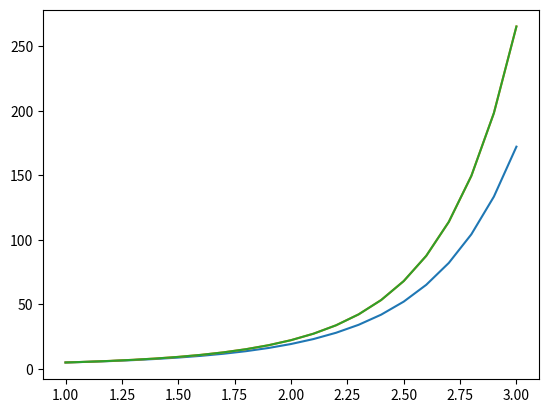

Write the Python code that produced this figure.
import matplotlib.pyplot as plt

# defining given values
def diffEqn(x, y):
    return x * y
h = 0.1

# storing x-coordinates
xco = []
for i in range(21):
    xco.append(round(1 + (i * 0.1), 1))

# euler's method
eulY = [0] * 21
eulY[0] = 5
for i in range(1, 21):
    eulY[i] = eulY[i - 1] + h * diffEqn(xco[i - 1], eulY[i - 1])

# improved euler's method
impEulY = [0] * 21
impEulY[0] = 5
for i in range(1, 21):
    impEulY[i] = impEulY[i - 1] + ((h / 2) * (diffEqn(xco[i - 1], impEulY[i - 1]) + diffEqn(xco[i - 1] + h, impEulY[i - 1] + (h * diffEqn(xco[i - 1], impEulY[i - 1])))))

# RK-2 method
rk2 = [0] * 21
rk2[0] = 5
for i in range(1, 21):
    k1 = h * diffEqn(xco[i - 1], rk2[i - 1])
    k2 = h * diffEqn(xco[i - 1] + h, rk2[i - 1] + k1)
    rk2[i] = rk2[i - 1] + ((k1 + k2) / 2)

# plotting graph
# the improved euler's method and rk-2 method are so close that they are overlapping in graph
plt.plot(xco, eulY)
plt.plot(xco, impEulY)
plt.plot(xco, rk2)
plt.show()